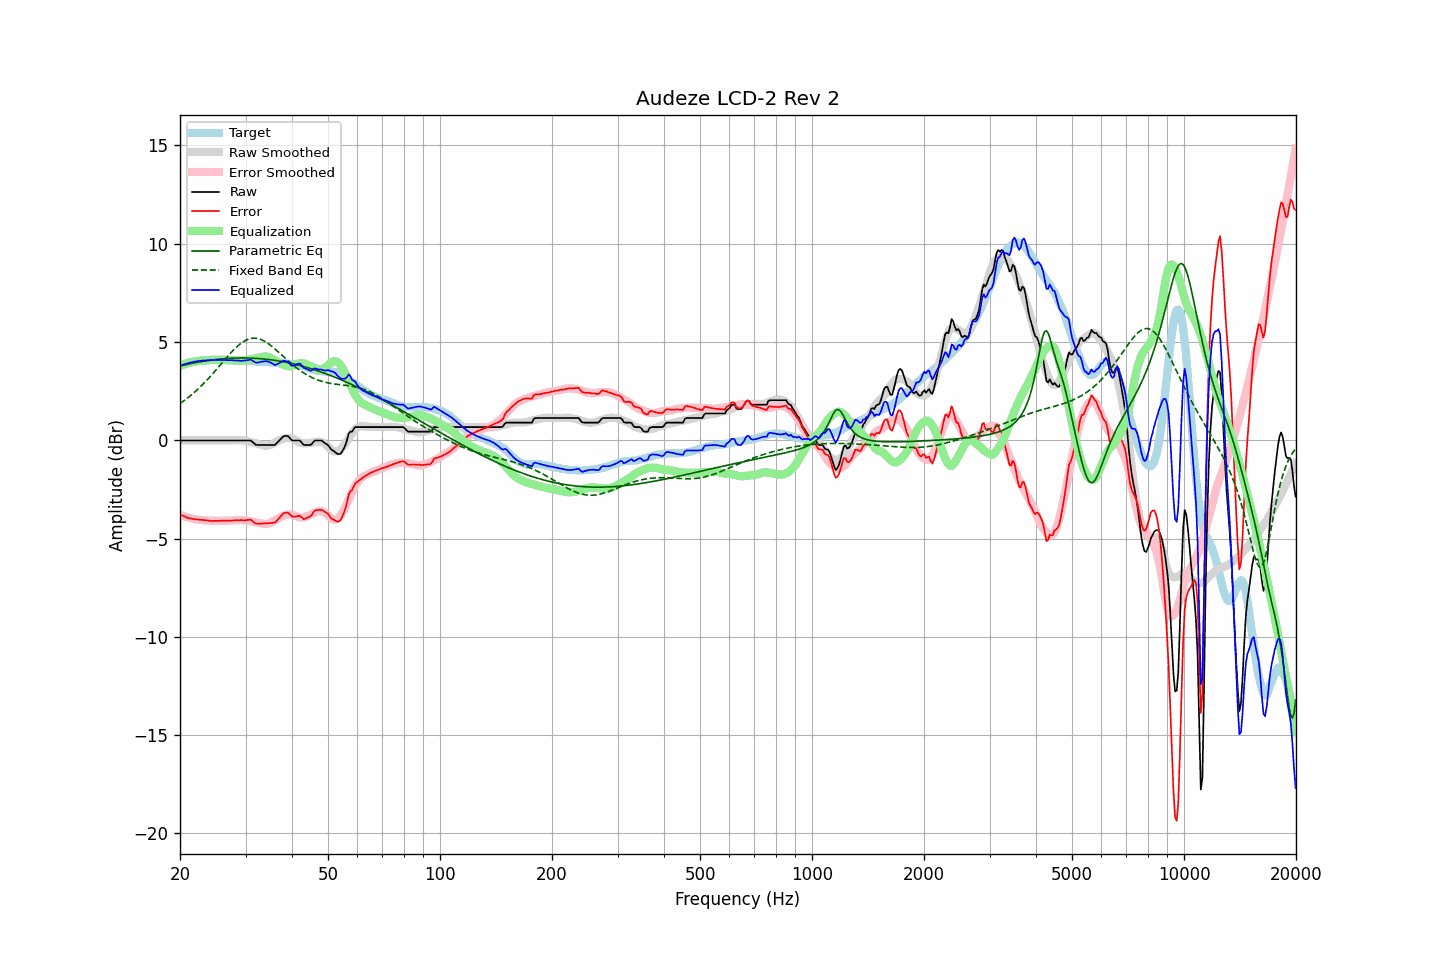

The data file committed next to this chart (first rows):
frequency, raw, error, smoothed, error_smoothed, equalization, parametric_eq, fixed_band_eq, equalized_raw, equalized_smoothed, target
20.00, -0.01, -3.78, -0.01, -3.80, 3.80, 3.78, 1.87, 3.79, 3.79, 3.77
20.20, -0.01, -3.82, -0.01, -3.83, 3.83, 3.80, 1.93, 3.82, 3.82, 3.81
20.40, -0.01, -3.85, -0.01, -3.86, 3.86, 3.82, 1.99, 3.85, 3.85, 3.84
20.61, -0.01, -3.88, -0.01, -3.88, 3.88, 3.84, 2.05, 3.87, 3.87, 3.87
20.81, -0.01, -3.92, -0.01, -3.91, 3.91, 3.86, 2.11, 3.90, 3.90, 3.91
21.02, -0.01, -3.96, -0.01, -3.93, 3.93, 3.87, 2.17, 3.92, 3.92, 3.95
21.23, -0.01, -3.97, -0.01, -3.95, 3.95, 3.89, 2.24, 3.94, 3.94, 3.96
21.44, -0.01, -3.99, -0.01, -3.97, 3.97, 3.91, 2.30, 3.96, 3.96, 3.98
21.66, -0.01, -4.01, -0.01, -3.99, 3.99, 3.93, 2.37, 3.98, 3.98, 4.00
21.87, -0.01, -4.02, -0.01, -4.01, 4.01, 3.94, 2.44, 4.00, 4.00, 4.01
22.09, -0.01, -4.03, -0.01, -4.02, 4.02, 3.96, 2.52, 4.01, 4.01, 4.02
22.31, -0.01, -4.03, -0.01, -4.04, 4.04, 3.97, 2.59, 4.03, 4.03, 4.02
22.54, -0.01, -4.04, -0.01, -4.05, 4.05, 3.99, 2.67, 4.04, 4.04, 4.03
22.76, -0.01, -4.05, -0.01, -4.06, 4.06, 4.00, 2.75, 4.05, 4.05, 4.04
22.99, -0.01, -4.05, -0.01, -4.06, 4.06, 4.01, 2.83, 4.05, 4.05, 4.04
23.22, -0.01, -4.06, -0.01, -4.07, 4.07, 4.03, 2.91, 4.06, 4.06, 4.05
23.45, -0.01, -4.07, -0.01, -4.07, 4.07, 4.04, 3.00, 4.07, 4.07, 4.06
23.69, -0.01, -4.08, -0.01, -4.08, 4.08, 4.05, 3.08, 4.07, 4.07, 4.07
23.92, -0.01, -4.09, -0.01, -4.08, 4.08, 4.06, 3.17, 4.08, 4.08, 4.08
24.16, -0.01, -4.10, -0.01, -4.09, 4.09, 4.08, 3.26, 4.08, 4.08, 4.09
24.40, -0.01, -4.11, -0.01, -4.09, 4.09, 4.09, 3.35, 4.08, 4.08, 4.10
24.65, -0.01, -4.10, -0.01, -4.09, 4.09, 4.10, 3.45, 4.09, 4.09, 4.09
24.89, -0.01, -4.10, -0.01, -4.10, 4.10, 4.11, 3.54, 4.09, 4.09, 4.09
25.14, -0.01, -4.10, -0.01, -4.10, 4.10, 4.12, 3.64, 4.09, 4.09, 4.09
25.39, -0.01, -4.10, -0.01, -4.10, 4.10, 4.12, 3.73, 4.09, 4.09, 4.09
25.65, -0.01, -4.10, -0.01, -4.10, 4.10, 4.13, 3.83, 4.09, 4.09, 4.09
25.91, -0.01, -4.08, -0.01, -4.10, 4.10, 4.14, 3.92, 4.09, 4.09, 4.07
26.16, -0.01, -4.09, -0.01, -4.09, 4.09, 4.15, 4.02, 4.09, 4.09, 4.08
26.43, -0.01, -4.09, -0.01, -4.09, 4.09, 4.15, 4.12, 4.08, 4.08, 4.08
26.69, -0.01, -4.09, -0.01, -4.09, 4.09, 4.16, 4.21, 4.08, 4.08, 4.08
26.96, -0.01, -4.09, -0.01, -4.08, 4.08, 4.17, 4.30, 4.07, 4.07, 4.08
27.23, -0.01, -4.09, -0.01, -4.08, 4.08, 4.17, 4.40, 4.07, 4.07, 4.08
27.50, -0.01, -4.09, -0.01, -4.08, 4.08, 4.17, 4.48, 4.07, 4.07, 4.08
27.77, -0.01, -4.08, -0.01, -4.08, 4.08, 4.18, 4.57, 4.07, 4.07, 4.07
28.05, -0.01, -4.08, -0.00, -4.07, 4.07, 4.18, 4.65, 4.06, 4.07, 4.07
28.33, -0.01, -4.06, 0.00, -4.06, 4.06, 4.18, 4.73, 4.06, 4.07, 4.05
28.62, -0.01, -4.07, 0.01, -4.06, 4.06, 4.19, 4.81, 4.05, 4.06, 4.06
28.90, -0.01, -4.07, 0.01, -4.05, 4.05, 4.19, 4.88, 4.05, 4.06, 4.06
29.19, -0.01, -4.06, 0.00, -4.05, 4.05, 4.19, 4.94, 4.04, 4.06, 4.05
29.48, -0.01, -4.07, -0.00, -4.06, 4.06, 4.19, 5.00, 4.05, 4.05, 4.06
29.78, -0.01, -4.07, -0.01, -4.06, 4.06, 4.19, 5.05, 4.06, 4.05, 4.06
30.08, -0.01, -4.07, -0.03, -4.07, 4.07, 4.19, 5.09, 4.07, 4.05, 4.06
30.38, -0.01, -4.05, -0.05, -4.09, 4.09, 4.19, 5.13, 4.08, 4.04, 4.04
30.68, -0.01, -4.05, -0.07, -4.10, 4.10, 4.18, 5.16, 4.09, 4.04, 4.04
30.99, -0.01, -4.04, -0.09, -4.12, 4.12, 4.18, 5.18, 4.11, 4.03, 4.03
31.30, -0.08, -4.11, -0.11, -4.14, 4.14, 4.18, 5.19, 4.06, 4.03, 4.03
31.61, -0.15, -4.18, -0.13, -4.15, 4.15, 4.17, 5.19, 4.01, 4.02, 4.03
31.93, -0.22, -4.23, -0.15, -4.17, 4.17, 4.17, 5.19, 3.95, 4.02, 4.01
32.24, -0.24, -4.24, -0.17, -4.19, 4.19, 4.16, 5.18, 3.95, 4.01, 4.00
32.57, -0.24, -4.24, -0.20, -4.21, 4.21, 4.16, 5.16, 3.97, 4.01, 4.00
32.89, -0.24, -4.24, -0.22, -4.22, 4.22, 4.15, 5.14, 3.98, 4.00, 4.00
33.22, -0.24, -4.24, -0.24, -4.24, 4.24, 4.15, 5.10, 4.00, 4.00, 4.00
33.55, -0.24, -4.23, -0.26, -4.25, 4.25, 4.14, 5.06, 4.02, 3.99, 3.99
33.89, -0.24, -4.23, -0.27, -4.26, 4.26, 4.13, 5.02, 4.02, 3.99, 3.99
34.23, -0.24, -4.23, -0.28, -4.26, 4.26, 4.12, 4.97, 4.02, 3.98, 3.99
34.57, -0.24, -4.22, -0.26, -4.24, 4.24, 4.11, 4.91, 4.00, 3.98, 3.98
34.92, -0.24, -4.21, -0.24, -4.21, 4.21, 4.10, 4.85, 3.97, 3.97, 3.97
35.27, -0.24, -4.21, -0.20, -4.17, 4.17, 4.09, 4.79, 3.93, 3.97, 3.97
35.62, -0.24, -4.20, -0.16, -4.12, 4.12, 4.08, 4.72, 3.88, 3.96, 3.96
35.97, -0.24, -4.19, -0.11, -4.07, 4.07, 4.07, 4.65, 3.83, 3.96, 3.95
... 635 more rows
